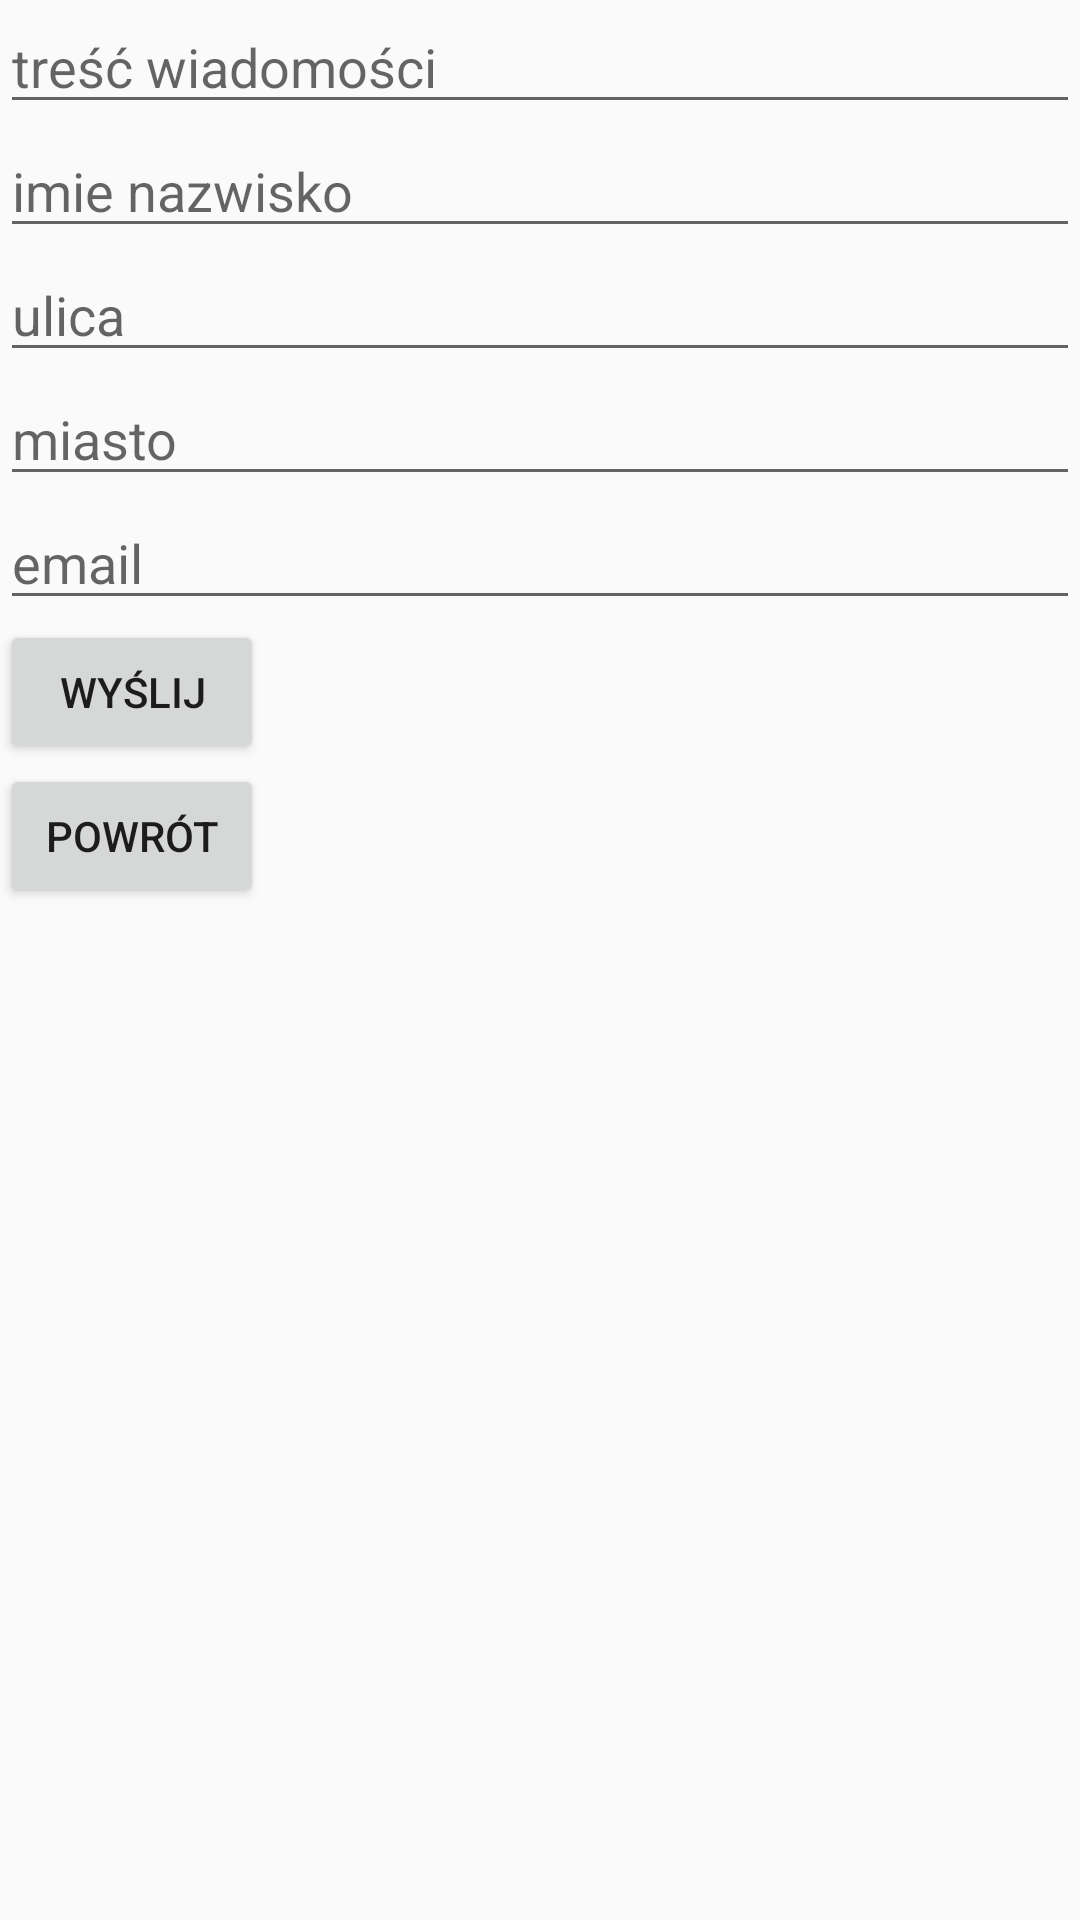

Write the Android layout XML for this screen, with the resource values it uses.
<!-- AndroidManifest.xml: application theme Theme.AppCompat.DayNight.NoActionBar -->
<!-- res/layout/activity_druga.xml -->
<?xml version="1.0" encoding="utf-8"?>
<LinearLayout xmlns:android="http://schemas.android.com/apk/res/android"
    xmlns:app="http://schemas.android.com/apk/res-auto"
    xmlns:tools="http://schemas.android.com/tools"
    android:id="@+id/main"
    android:layout_width="match_parent"
    android:layout_height="match_parent"
    tools:context=".druga"
    android:orientation="vertical">

    <EditText
        android:id="@+id/wiadomosc"
        android:layout_width="match_parent"
        android:layout_height="wrap_content"
        android:inputType="textMultiLine"
        android:hint="treść wiadomości"
        />

    <EditText
        android:id="@+id/imie_nazwisko"
        android:layout_width="match_parent"
        android:layout_height="wrap_content"
        android:hint="imie nazwisko"
        android:inputType="textCapWords"
        />

    <EditText
        android:id="@+id/ulica"
        android:layout_width="match_parent"
        android:layout_height="wrap_content"
        android:hint="ulica"
        android:inputType="textCapWords"
        />

    <EditText
        android:id="@+id/miasto"
        android:layout_width="match_parent"
        android:layout_height="wrap_content"
        android:hint="miasto"
        android:inputType="textCapWords"
        />

    <EditText
        android:id="@+id/email"
        android:layout_width="match_parent"
        android:layout_height="wrap_content"
        android:inputType="textEmailAddress"
        android:hint="email"
        />

    <Button
        android:id="@+id/przycisk_wyslij"
        android:layout_width="wrap_content"
        android:layout_height="wrap_content"
        android:text="Wyślij"
        />

    <Button
        android:id="@+id/przycisk_powrot"
        android:layout_width="wrap_content"
        android:layout_height="wrap_content"
        android:text="Powrót"
        />

</LinearLayout>
<!-- resources referenced by this layout -->
<resources>

</resources>
